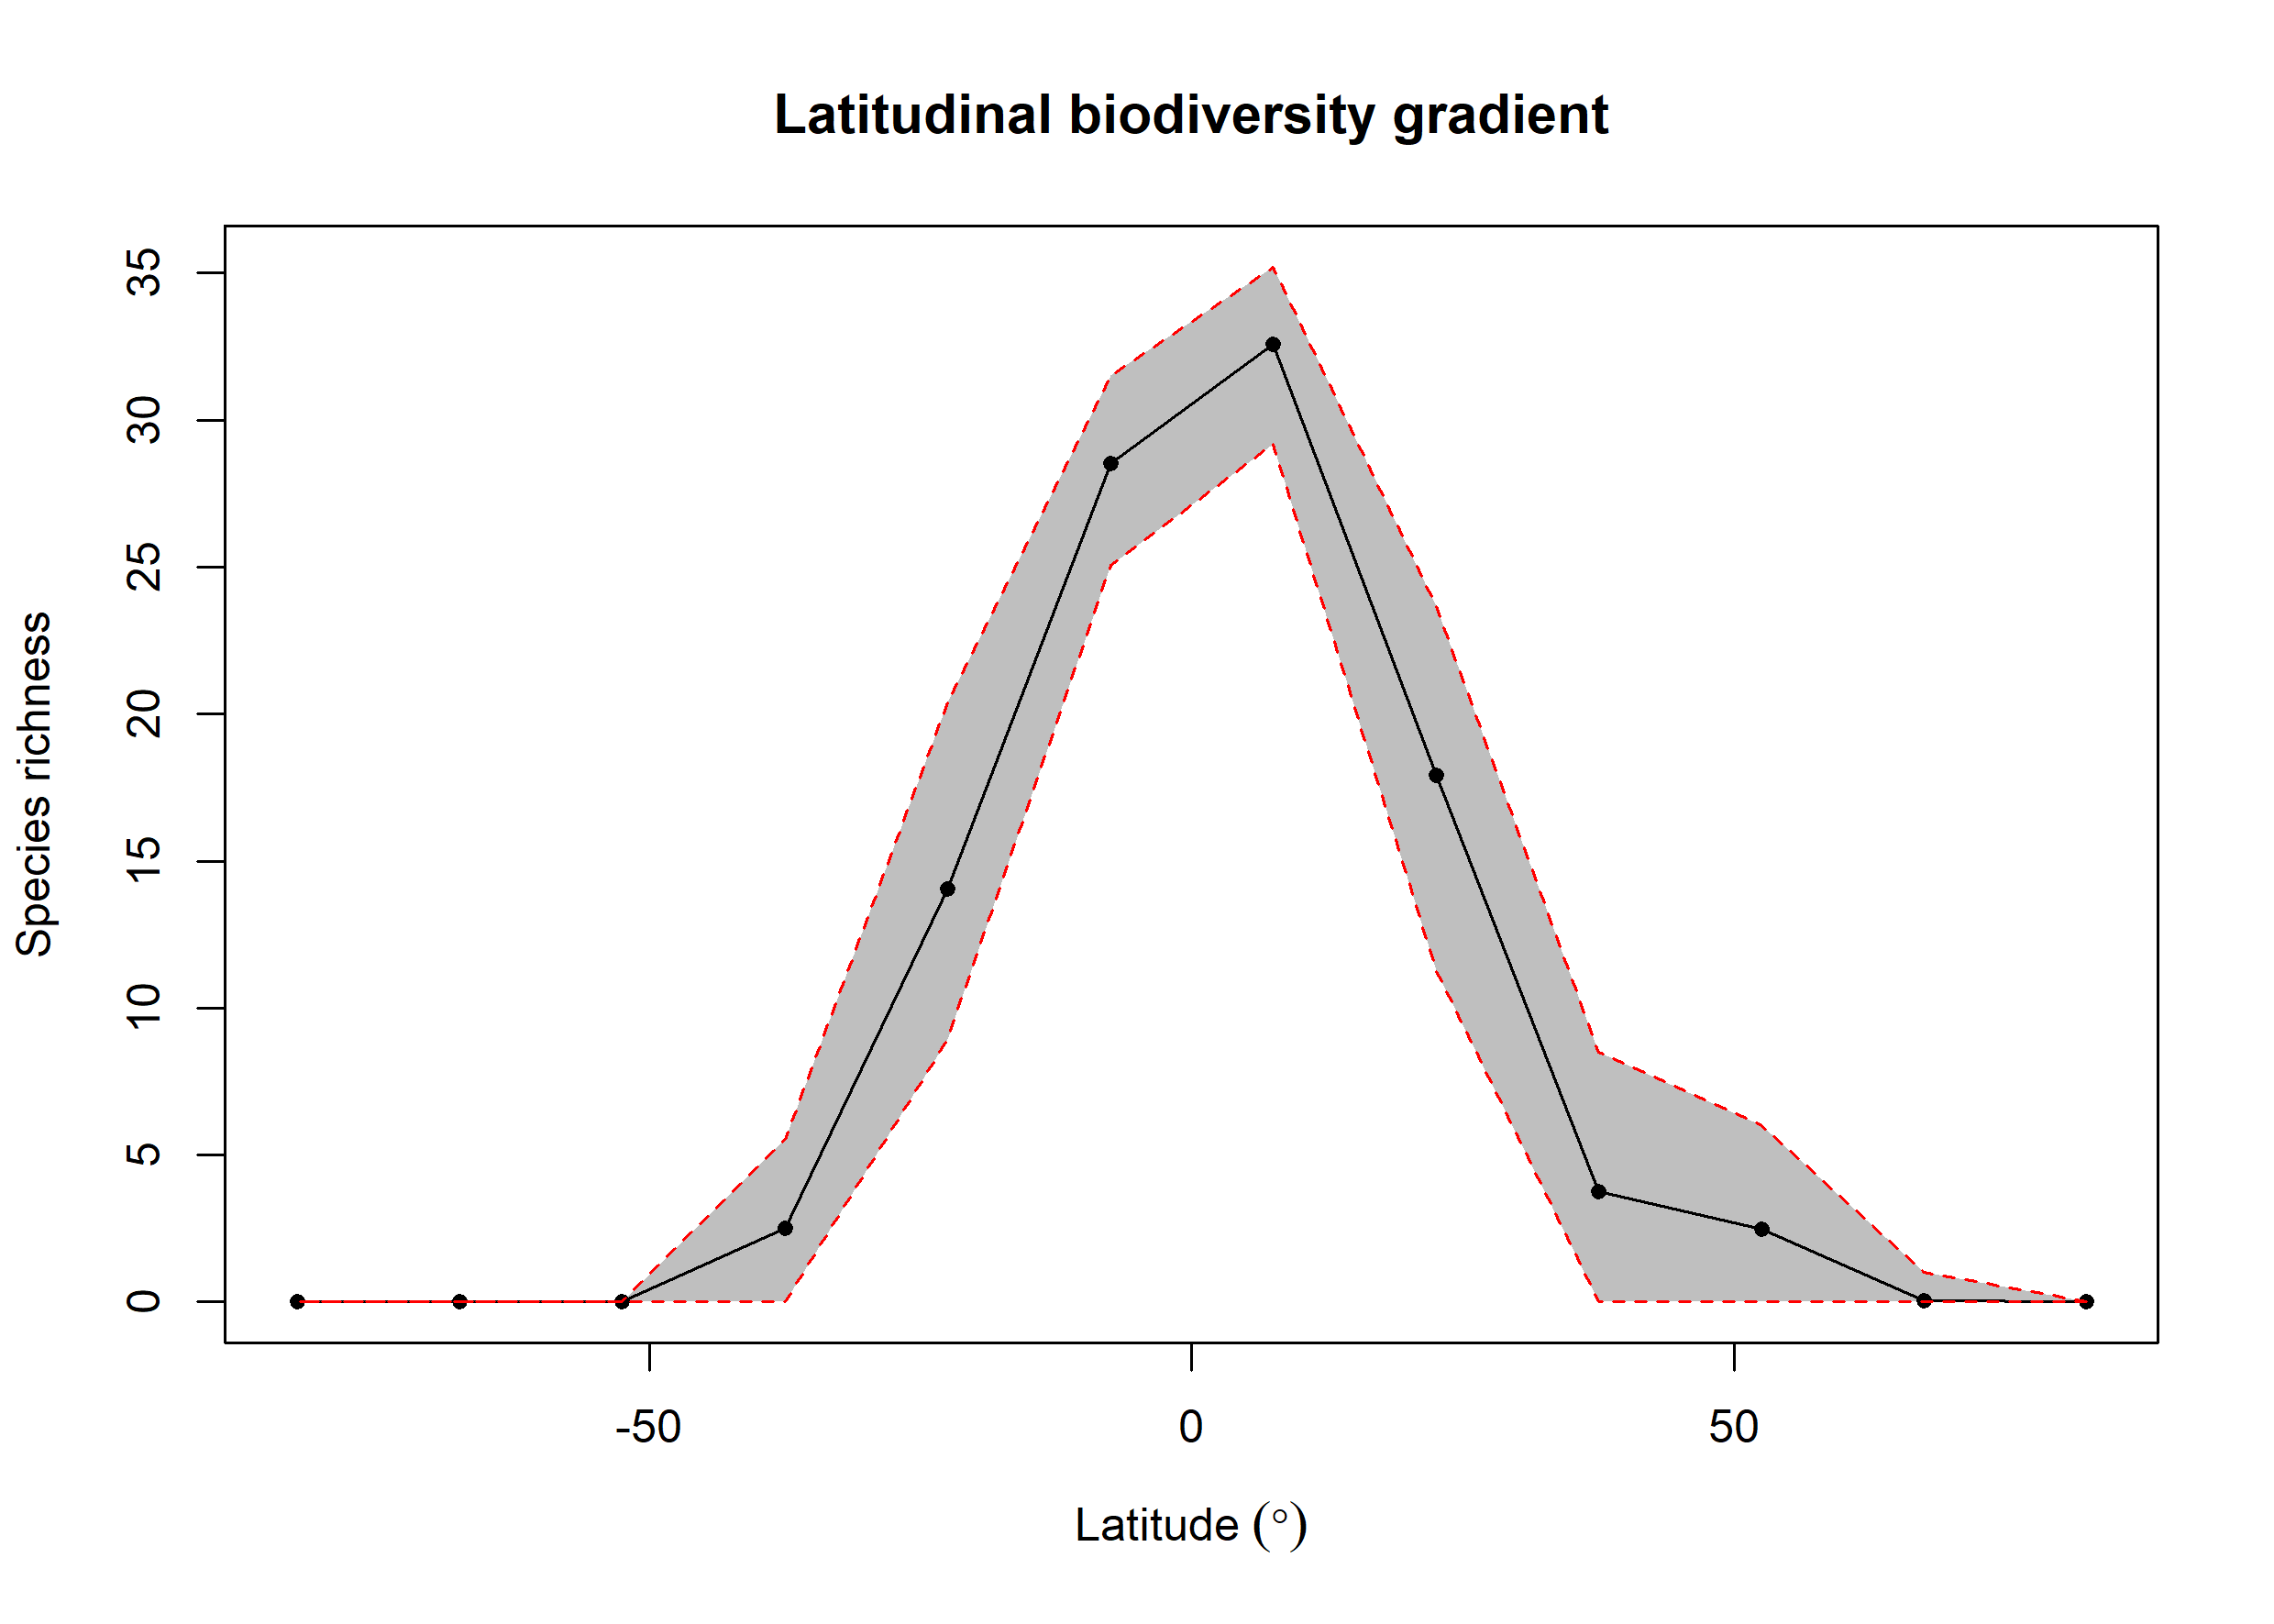

Data behind this chart, as committed beside it:
bin, max, min, mid, hemisphere, mean_richness, CI.Lower, CI.Upper
1, 90, 75, 82.5, N, 0.01, 0, 0
2, 75, 60, 67.5, N, 0.04, 0, 1
3, 60, 45, 52.5, N, 2.49, 0, 5.999
4, 45, 30, 37.5, N, 3.758, 0, 8.502
5, 30, 15, 22.5, N, 17.93, 11.27, 23.67
6, 15, 0, 7.5, N, 32.59, 29.19, 35.21
7, 0, -15, -7.5, S, 28.53, 25.06, 31.52
8, -15, -30, -22.5, S, 14.04, 8.946, 20.38
9, -30, -45, -37.5, S, 2.52, 0, 5.525
10, -45, -60, -52.5, S, NA, NA, NA
11, -60, -75, -67.5, S, NA, NA, NA
12, -75, -90, -82.5, S, NA, NA, NA
